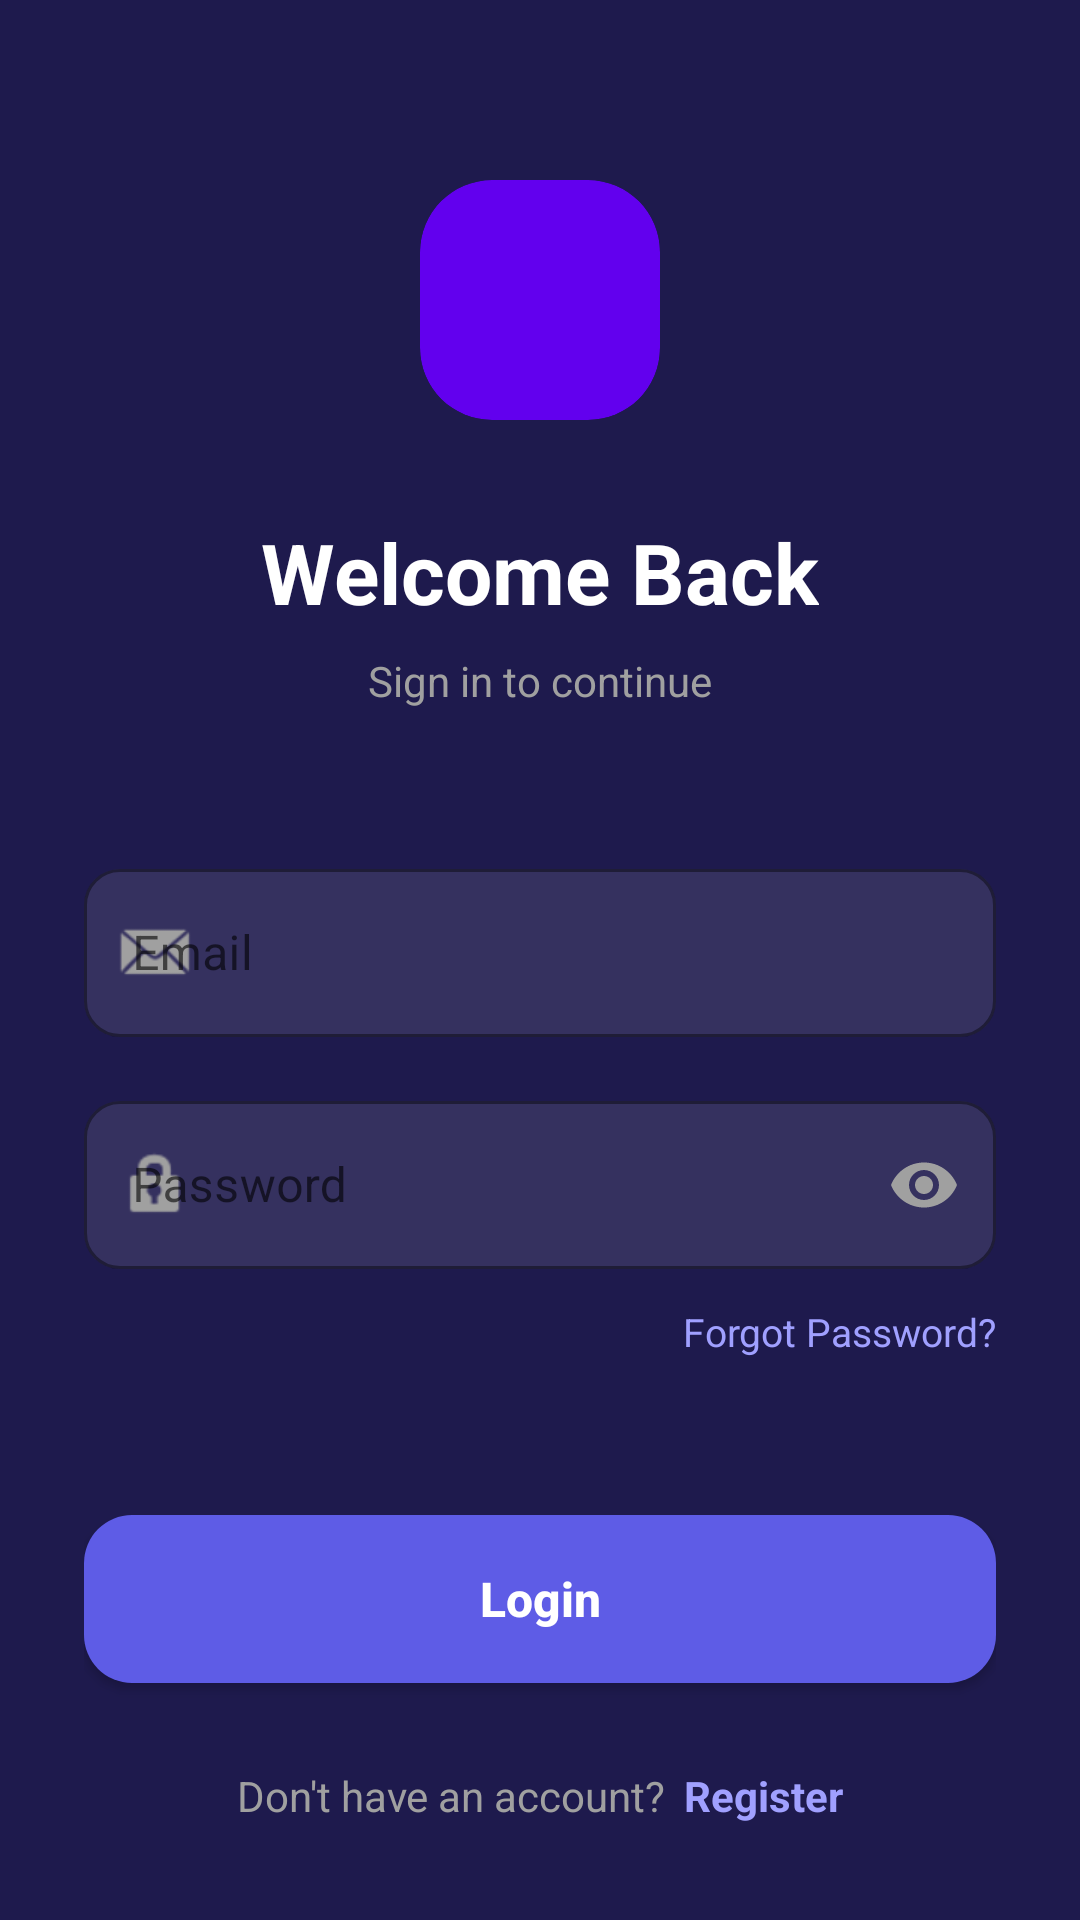

Layout XML and referenced resources for this Android screen:
<!-- AndroidManifest.xml: application theme Theme.CloudCast -->
<!-- res/layout/activity_login.xml -->
<?xml version="1.0" encoding="utf-8"?>
<androidx.constraintlayout.widget.ConstraintLayout xmlns:android="http://schemas.android.com/apk/res/android"
    xmlns:app="http://schemas.android.com/apk/res-auto"
    xmlns:tools="http://schemas.android.com/tools"
    android:id="@+id/main"
    android:layout_width="match_parent"
    android:layout_height="match_parent"
    android:background="@color/background_color"
    tools:context=".LoginActivity">

    <ScrollView
        android:layout_width="match_parent"
        android:layout_height="match_parent"
        android:fillViewport="true"
        android:overScrollMode="never">

        <LinearLayout
            android:layout_width="match_parent"
            android:layout_height="wrap_content"
            android:orientation="vertical"
            android:paddingHorizontal="28dp"
            android:paddingTop="60dp"
            android:paddingBottom="32dp"
            android:gravity="center_horizontal">

            
            <com.google.android.material.card.MaterialCardView
                android:layout_width="80dp"
                android:layout_height="80dp"
                app:cardBackgroundColor="@color/purple_500"
                app:cardCornerRadius="24dp"
                app:cardElevation="0dp"
                app:strokeWidth="0dp">

                <ImageView
                    android:layout_width="match_parent"
                    android:layout_height="match_parent"
                    android:src="@drawable/splashy_icon"
                    android:scaleType="centerCrop"
                    android:contentDescription="@string/app_name" />
            </com.google.android.material.card.MaterialCardView>

            
            <TextView
                android:layout_width="wrap_content"
                android:layout_height="wrap_content"
                android:layout_marginTop="32dp"
                android:text="@string/login_welcome"
                android:textColor="@color/white"
                android:textSize="28sp"
                android:textStyle="bold" />

            
            <TextView
                android:layout_width="wrap_content"
                android:layout_height="wrap_content"
                android:layout_marginTop="8dp"
                android:text="@string/login_subtitle"
                android:textColor="@color/text_secondary"
                android:textSize="14sp" />

            
            <com.google.android.material.textfield.TextInputLayout
                android:id="@+id/til_email"
                style="@style/Widget.MaterialComponents.TextInputLayout.OutlinedBox"
                android:layout_width="match_parent"
                android:layout_height="wrap_content"
                android:layout_marginTop="48dp"
                android:hint="@string/email_hint"
                app:boxBackgroundColor="@color/input_bg"
                app:boxCornerRadiusTopStart="12dp"
                app:boxCornerRadiusTopEnd="12dp"
                app:boxCornerRadiusBottomStart="12dp"
                app:boxCornerRadiusBottomEnd="12dp"
                app:boxStrokeColor="@color/divider_color"
                app:hintTextColor="@color/hint_color"
                app:startIconDrawable="@android:drawable/sym_action_email"
                app:startIconTint="@color/text_secondary">

                <com.google.android.material.textfield.TextInputEditText
                    android:id="@+id/et_email"
                    android:layout_width="match_parent"
                    android:layout_height="wrap_content"
                    android:inputType="textEmailAddress"
                    android:minHeight="56dp"
                    android:textColor="@color/white"
                    android:textColorHint="@color/hint_color" />
            </com.google.android.material.textfield.TextInputLayout>

            
            <com.google.android.material.textfield.TextInputLayout
                android:id="@+id/til_password"
                style="@style/Widget.MaterialComponents.TextInputLayout.OutlinedBox"
                android:layout_width="match_parent"
                android:layout_height="wrap_content"
                android:layout_marginTop="16dp"
                android:hint="@string/password_hint"
                app:boxBackgroundColor="@color/input_bg"
                app:boxCornerRadiusTopStart="12dp"
                app:boxCornerRadiusTopEnd="12dp"
                app:boxCornerRadiusBottomStart="12dp"
                app:boxCornerRadiusBottomEnd="12dp"
                app:boxStrokeColor="@color/divider_color"
                app:hintTextColor="@color/hint_color"
                app:startIconDrawable="@android:drawable/ic_lock_idle_lock"
                app:startIconTint="@color/text_secondary"
                app:endIconMode="password_toggle"
                app:endIconTint="@color/text_secondary">

                <com.google.android.material.textfield.TextInputEditText
                    android:id="@+id/et_password"
                    android:layout_width="match_parent"
                    android:layout_height="wrap_content"
                    android:inputType="textPassword"
                    android:minHeight="56dp"
                    android:textColor="@color/white"
                    android:textColorHint="@color/hint_color" />
            </com.google.android.material.textfield.TextInputLayout>

            
            <TextView
                android:id="@+id/tv_forgot_password"
                android:layout_width="wrap_content"
                android:layout_height="wrap_content"
                android:layout_marginTop="12dp"
                android:layout_gravity="end"
                android:text="@string/forgot_password"
                android:textColor="@color/link_color"
                android:textSize="13sp" />

            
            <View
                android:layout_width="0dp"
                android:layout_height="0dp"
                android:layout_weight="1" />

            
            <Button
                android:id="@+id/btn_login"
                android:layout_width="match_parent"
                android:layout_height="56dp"
                android:layout_marginTop="16dp"
                android:background="@drawable/btn_primary_selector"
                android:text="@string/login_button_text"
                android:textAllCaps="false"
                android:textColor="@color/white"
                android:textSize="16sp"
                android:textStyle="bold" />

            
            <LinearLayout
                android:layout_width="wrap_content"
                android:layout_height="wrap_content"
                android:layout_marginTop="28dp"
                android:gravity="center"
                android:orientation="horizontal">

                <TextView
                    android:layout_width="wrap_content"
                    android:layout_height="wrap_content"
                    android:text="@string/no_account_prompt"
                    android:textColor="@color/text_secondary"
                    android:textSize="14sp" />

                <TextView
                    android:id="@+id/tv_go_register"
                    android:layout_width="wrap_content"
                    android:layout_height="wrap_content"
                    android:layout_marginStart="6dp"
                    android:text="@string/register_link"
                    android:textColor="@color/link_color"
                    android:textSize="14sp"
                    android:textStyle="bold" />
            </LinearLayout>

        </LinearLayout>
    </ScrollView>

</androidx.constraintlayout.widget.ConstraintLayout>
<!-- resources referenced by this layout -->
<resources>
  <color name="background_color">#1E1A4D</color>
  <color name="divider_color">#20FFFFFF</color>
  <color name="hint_color">#80FFFFFF</color>
  <color name="input_bg">#1AFFFFFF</color>
  <color name="link_color">#A0A0FF</color>
  <color name="purple_500">#FF6200EE</color>
  <color name="text_secondary">#A0A0A0</color>
  <color name="white">#FFFFFFFF</color>
  <!-- drawable btn_primary_selector (drawable) -->
  <?xml version="1.0" encoding="utf-8"?>
  <selector xmlns:android="http://schemas.android.com/apk/res/android">
      <item android:drawable="@drawable/btn_primary_rounded_pressed" android:state_pressed="true" />
      <item android:drawable="@drawable/btn_primary_rounded" />
  </selector>
  <string name="app_name">CloudCast</string>
  <string name="email_hint">Email</string>
  <string name="forgot_password">Forgot Password?</string>
  <string name="login_button_text">Login</string>
  <string name="login_subtitle">Sign in to continue</string>
  <string name="login_welcome">Welcome Back</string>
  <string name="no_account_prompt">Don\'t have an account?</string>
  <string name="password_hint">Password</string>
  <string name="register_link">Register</string>
  <style name="Theme.CloudCast" parent="Theme.MaterialComponents.DayNight.NoActionBar">
          
          <item name="colorPrimary">@color/purple_500</item>
          <item name="colorPrimaryVariant">@color/purple_700</item>
          <item name="colorOnPrimary">@color/white</item>
          
          <item name="colorSecondary">@color/teal_200</item>
          <item name="colorSecondaryVariant">@color/teal_700</item>
          <item name="colorOnSecondary">@color/black</item>
          
          <item name="android:statusBarColor">?attr/colorPrimaryVariant</item>
          
      </style>
  <!-- drawable btn_primary_rounded_pressed (drawable) -->
  <?xml version="1.0" encoding="utf-8"?>
  <shape xmlns:android="http://schemas.android.com/apk/res/android">
      <solid android:color="@color/purple_700" />
      <corners android:radius="16dp" />
  </shape>
  <!-- drawable btn_primary_rounded (drawable) -->
  <?xml version="1.0" encoding="utf-8"?>
  <shape xmlns:android="http://schemas.android.com/apk/res/android">
      <solid android:color="@color/button_color" />
      <corners android:radius="16dp" />
  </shape>
  <color name="purple_700">#FF3700B3</color>
  <color name="teal_200">#FF03DAC5</color>
  <color name="teal_700">#FF018786</color>
  <color name="black">#FF000000</color>
  <color name="button_color">#5E5CE6</color>
</resources>
